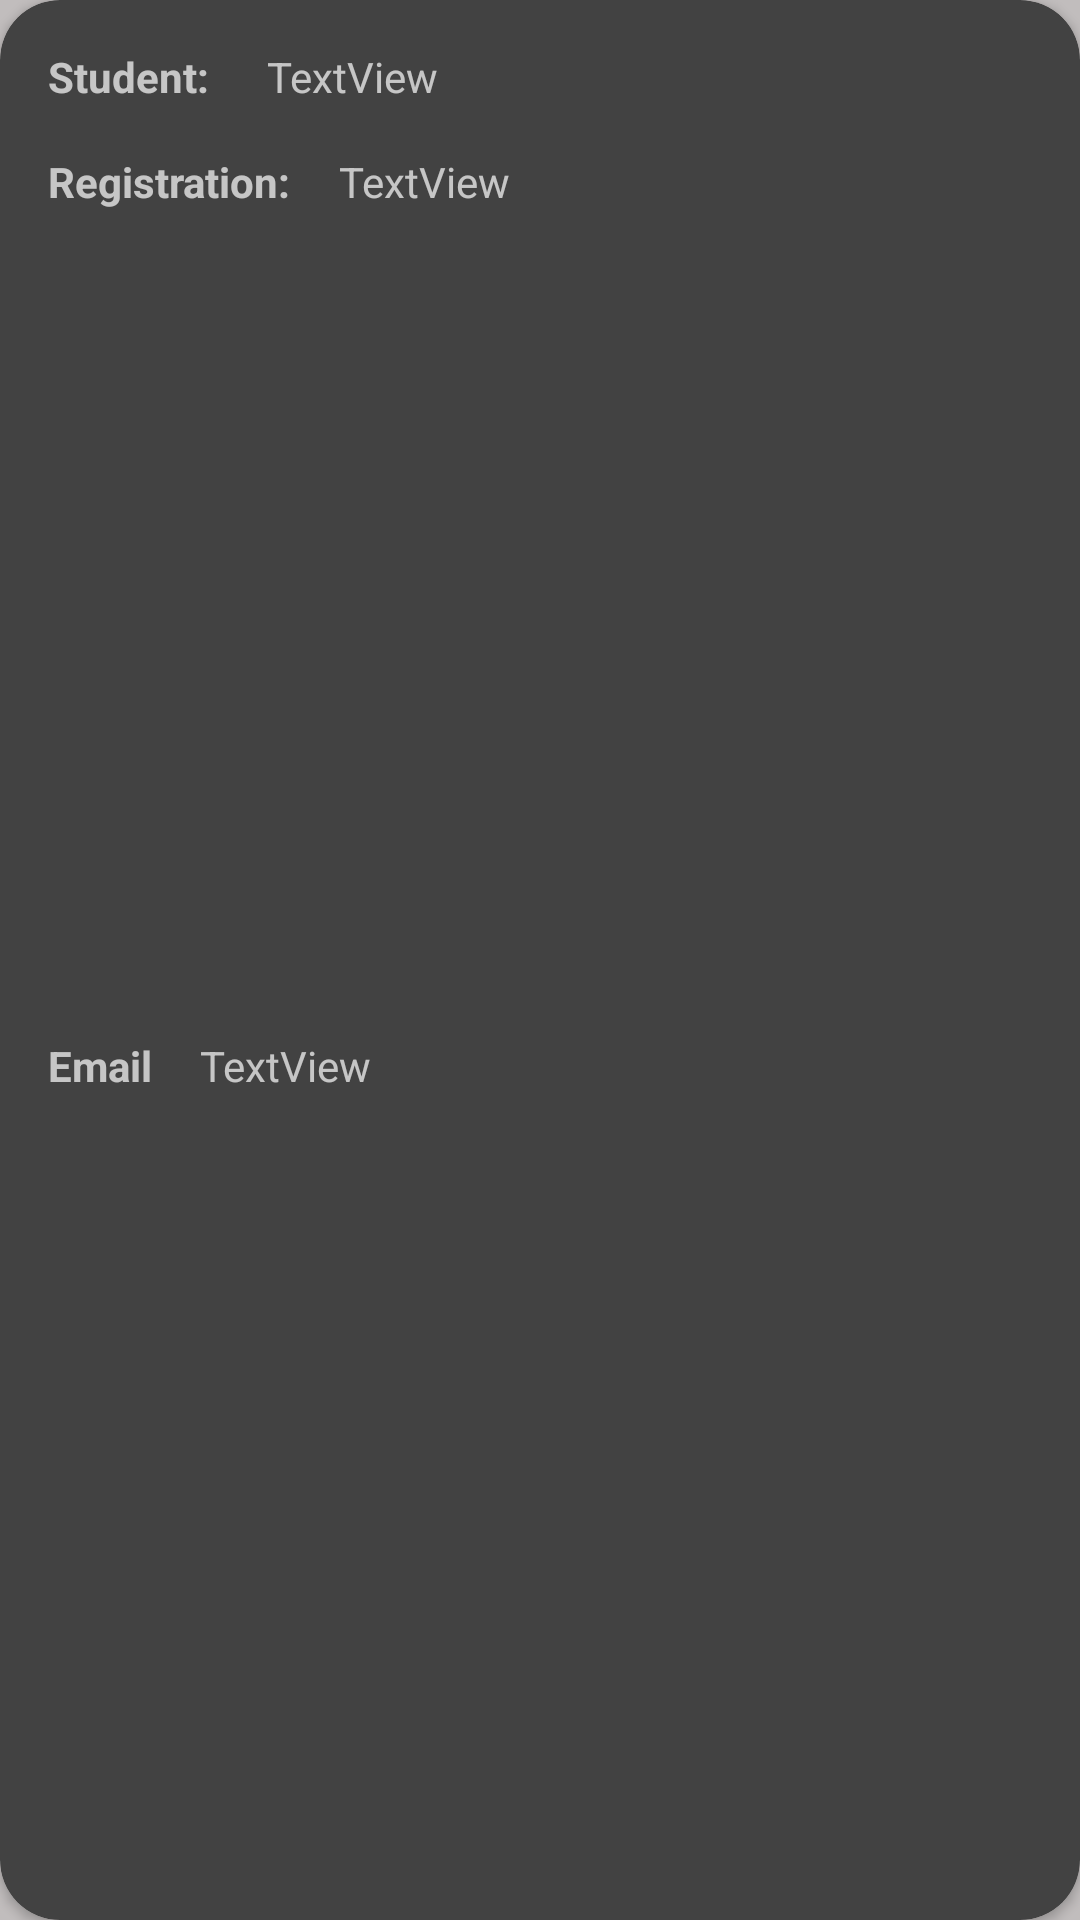

Android layout source for this screen:
<!-- AndroidManifest.xml: application theme Theme.GeofenceBasedAttendance -->
<!-- res/layout/student_item.xml -->
<?xml version="1.0" encoding="utf-8"?>
<androidx.cardview.widget.CardView
    xmlns:android="http://schemas.android.com/apk/res/android"
    xmlns:app="http://schemas.android.com/apk/res-auto"
    xmlns:tools="http://schemas.android.com/tools"
    android:layout_width="match_parent"
    android:layout_height="wrap_content"
    android:layout_marginHorizontal="10dp"
    android:layout_marginTop="10dp"
    android:layout_marginBottom="20dp"
    android:scrollbars="vertical"
    app:cardCornerRadius="20dp">


    <androidx.constraintlayout.widget.ConstraintLayout
        android:layout_width="match_parent"
        android:layout_height="match_parent">

        <TextView
            android:id="@+id/textView1"
            android:layout_width="wrap_content"
            android:layout_height="wrap_content"
            android:layout_marginStart="16dp"
            android:layout_marginTop="16dp"
            android:text="Student: "
            android:textStyle="bold"
            app:layout_constraintStart_toStartOf="parent"
            app:layout_constraintTop_toTopOf="parent" />

        <TextView
            android:id="@+id/name"
            android:layout_width="0dp"
            android:layout_height="wrap_content"
            android:layout_marginStart="16dp"
            android:layout_marginTop="16dp"
            android:layout_marginEnd="16dp"
            android:text="TextView"
            app:layout_constraintEnd_toEndOf="parent"
            app:layout_constraintStart_toEndOf="@+id/textView1"
            app:layout_constraintTop_toTopOf="parent" />

        <TextView
            android:id="@+id/textView2"
            android:layout_width="wrap_content"
            android:layout_height="wrap_content"
            android:layout_marginStart="16dp"
            android:layout_marginTop="16dp"
            android:text="Registration:"
            android:textStyle="bold"
            app:layout_constraintStart_toStartOf="parent"
            app:layout_constraintTop_toBottomOf="@+id/textView1" />

        <TextView
            android:id="@+id/registration"
            android:layout_width="0dp"
            android:layout_height="wrap_content"
            android:layout_marginStart="16dp"
            android:layout_marginTop="16dp"
            android:layout_marginEnd="16dp"
            android:text="TextView"
            app:layout_constraintEnd_toEndOf="parent"
            app:layout_constraintStart_toEndOf="@+id/textView2"
            app:layout_constraintTop_toBottomOf="@+id/name" />

        <TextView
            android:id="@+id/course"
            android:layout_width="wrap_content"
            android:layout_height="wrap_content"
            android:layout_marginStart="16dp"
            android:layout_marginTop="16dp"
            android:layout_marginBottom="16dp"
            android:text="@string/email"
            android:textStyle="bold"
            app:layout_constraintBottom_toBottomOf="parent"
            app:layout_constraintStart_toStartOf="parent"
            app:layout_constraintTop_toBottomOf="@+id/registration" />

        <TextView
            android:id="@+id/Email"
            android:layout_width="0dp"
            android:layout_height="wrap_content"
            android:layout_marginStart="16dp"
            android:layout_marginTop="16dp"
            android:layout_marginEnd="16dp"
            android:layout_marginBottom="16dp"
            android:text="TextView"
            app:layout_constraintBottom_toBottomOf="parent"
            app:layout_constraintEnd_toEndOf="parent"
            app:layout_constraintStart_toEndOf="@+id/course"
            app:layout_constraintTop_toBottomOf="@+id/registration" />

    </androidx.constraintlayout.widget.ConstraintLayout>
</androidx.cardview.widget.CardView>
<!-- resources referenced by this layout -->
<resources>
  <string name="email">Email</string>
  <style name="Theme.GeofenceBasedAttendance" parent="Theme.MaterialComponents.NoActionBar">
  
          <item name="android:windowBackground">@color/layouts</item>
          
          <item name="colorPrimary">#644A91</item>
          <item name="colorPrimaryVariant">#85478F</item>
          <item name="colorOnPrimary">@color/card_Color</item>
          
          <item name="colorSecondary">@color/colorAccent</item>
          <item name="colorSecondaryVariant">@color/color_primary</item>
          <item name="colorOnSecondary">@color/card_Color</item>
          
          <item name="android:statusBarColor" tools:targetApi="l">?attr/colorPrimaryVariant</item>
          <item name="android:itemBackground">#ffffff</item>
          
      </style>
  <color name="layouts">#C1BDBD</color>
  <color name="card_Color">#FFFFFFFF</color>
  <color name="colorAccent">#D81B60</color>
  <color name="color_primary">#008577</color>
</resources>
